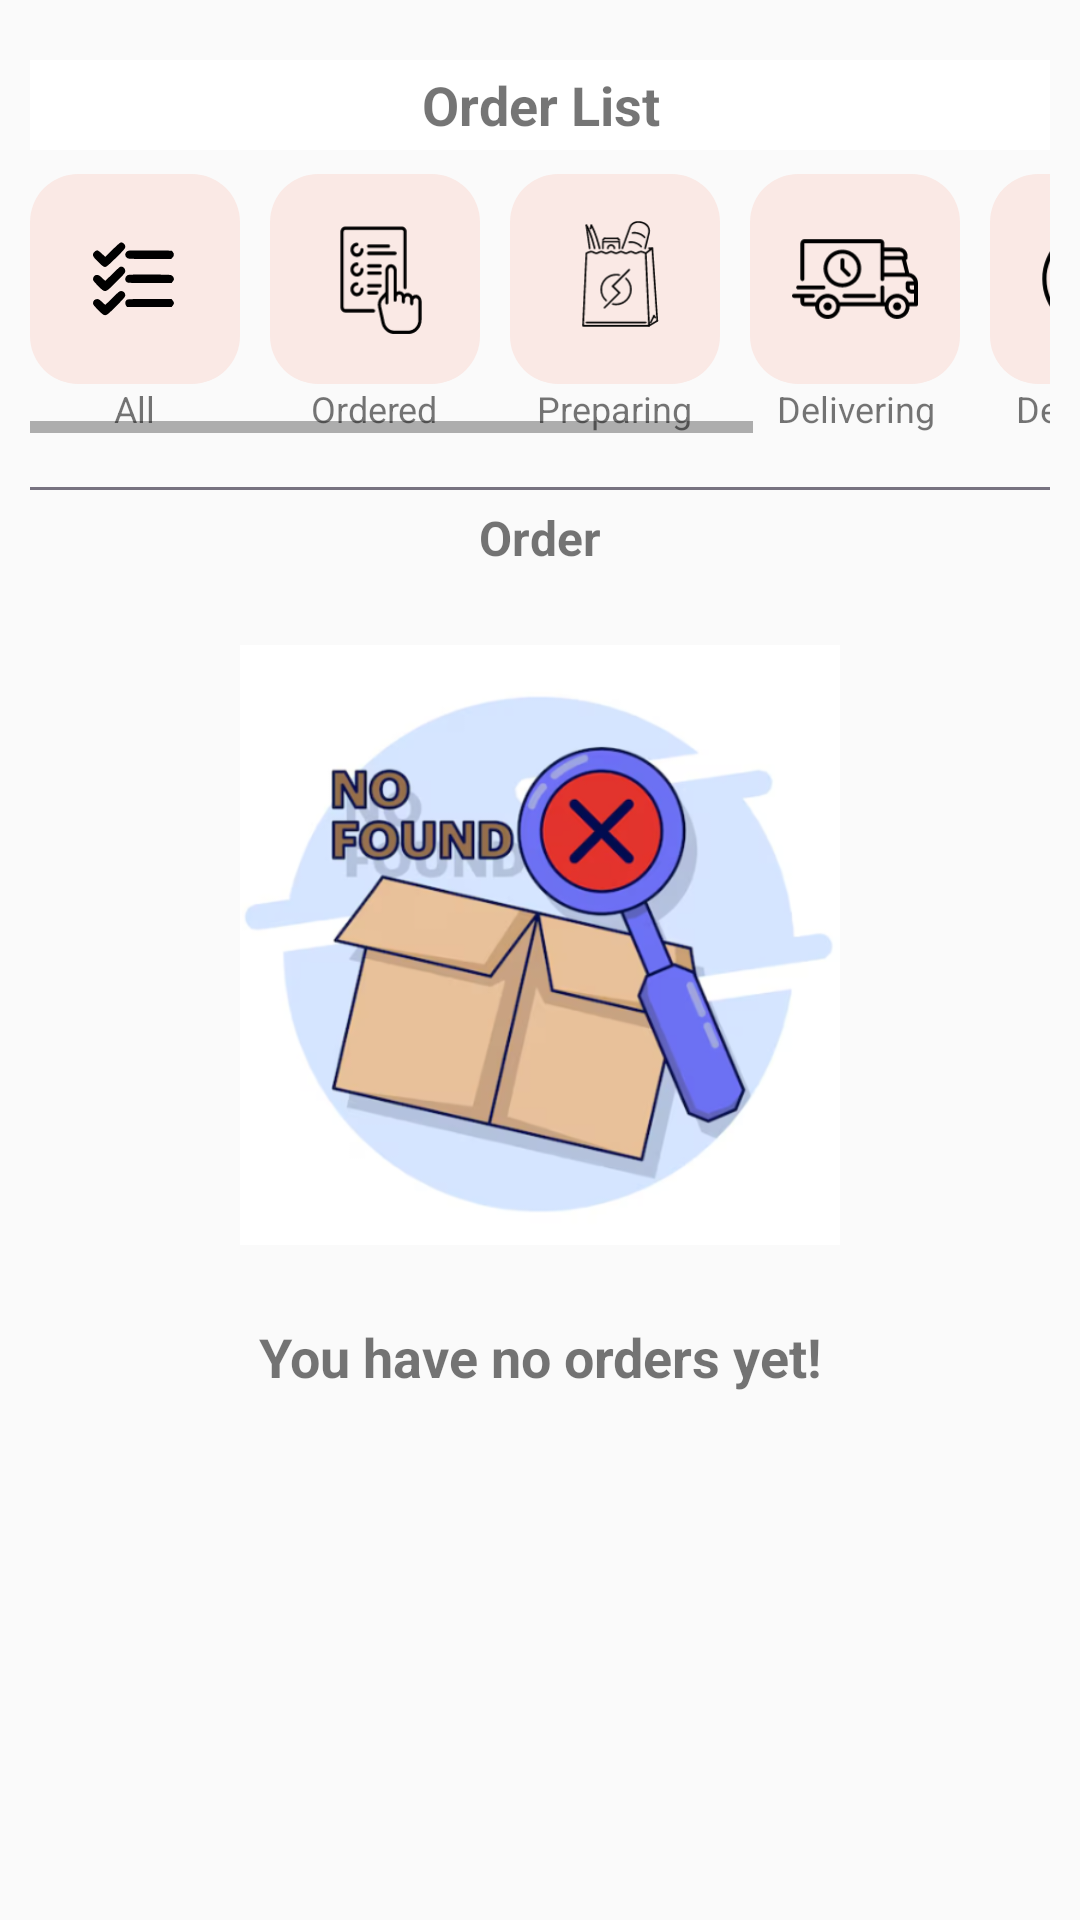

The Android layout XML behind this screen, and the referenced resources:
<!-- AndroidManifest.xml: application theme Theme.ProjectPRM392 -->
<!-- res/layout/fragment_order_list_admin.xml -->
<?xml version="1.0" encoding="utf-8"?>
<androidx.constraintlayout.widget.ConstraintLayout xmlns:android="http://schemas.android.com/apk/res/android"
    xmlns:app="http://schemas.android.com/apk/res-auto"
    xmlns:tools="http://schemas.android.com/tools"
    android:layout_width="match_parent"
    android:layout_height="match_parent"
    android:padding="10dp"
    tools:context=".Admin.OrderListAdminFragment">

    <LinearLayout
        android:id="@+id/linearLayout4"
        android:layout_width="match_parent"
        android:layout_height="wrap_content"
        android:layout_marginTop="10dp"
        android:orientation="horizontal"
        android:background="@color/white"
        app:layout_constraintEnd_toEndOf="parent"
        app:layout_constraintStart_toStartOf="parent"
        app:layout_constraintTop_toTopOf="parent">

        <ImageView
            android:id="@+id/btnBackToDashboard"
            android:layout_width="30dp"
            android:layout_height="30dp"
            android:layout_weight="0"
            app:srcCompat="@drawable/back_icon"
            tools:layout_editor_absoluteX="22dp" />

        <TextView
            android:id="@+id/textView12"
            android:layout_width="wrap_content"
            android:layout_height="match_parent"
            android:layout_weight="1"
            android:gravity="center"
            android:text="Order List"
            android:textAlignment="center"
            android:textSize="18dp"
            android:textStyle="bold" />

        <View
            android:id="@+id/view5"
            android:layout_width="30dp"
            android:layout_height="30dp"
            android:layout_weight="0" />
    </LinearLayout>

    
    <HorizontalScrollView
        android:id="@+id/horizontalScrollView"
        android:layout_width="match_parent"
        android:layout_height="wrap_content"
        android:paddingVertical="8dp"
        app:layout_constraintEnd_toEndOf="parent"
        app:layout_constraintHorizontal_bias="0.0"
        app:layout_constraintStart_toStartOf="parent"
        app:layout_constraintTop_toBottomOf="@+id/linearLayout4">

        <LinearLayout
            android:layout_width="wrap_content"
            android:layout_height="wrap_content"
            android:orientation="horizontal">

            <LinearLayout
                android:id="@+id/btnAll"
                android:layout_width="70dp"
                android:layout_height="match_parent"
                android:layout_marginEnd="10dp"
                android:gravity="center"
                android:orientation="vertical">  

                <FrameLayout
                    android:layout_width="70dp"
                    android:layout_height="70dp"
                    android:background="@drawable/bg_rounded_square"
                    android:padding="14dp">

                    <ImageView
                        android:layout_width="match_parent"
                        android:layout_height="match_parent"
                        android:scaleType="centerInside"
                        android:src="@drawable/check_all" />
                </FrameLayout>

                <TextView
                    android:layout_width="wrap_content"
                    android:layout_height="wrap_content"
                    android:text="All"
                    android:textAlignment="center"
                    android:textSize="12sp" />
            </LinearLayout>

            <LinearLayout
                android:id="@+id/btnOrdered"
                android:layout_width="70dp"
                android:layout_height="match_parent"
                android:layout_marginEnd="10dp"
                android:gravity="center"
                android:orientation="vertical">  

                <FrameLayout
                    android:layout_width="70dp"
                    android:layout_height="70dp"
                    android:background="@drawable/bg_rounded_square"
                    android:padding="14dp">

                    <ImageView
                        android:layout_width="match_parent"
                        android:layout_height="match_parent"
                        android:scaleType="centerInside"
                        android:src="@drawable/choices_order_svgrepo_com" />
                </FrameLayout>

                <TextView
                    android:layout_width="wrap_content"
                    android:layout_height="wrap_content"
                    android:text="Ordered"
                    android:textAlignment="center"
                    android:textSize="12sp" />
            </LinearLayout>

            <LinearLayout
                android:id="@+id/btnPreparing"
                android:layout_width="70dp"
                android:layout_height="match_parent"
                android:layout_marginEnd="10dp"
                android:gravity="center"
                android:orientation="vertical">  

                <FrameLayout
                    android:layout_width="70dp"
                    android:layout_height="70dp"
                    android:background="@drawable/bg_rounded_square"
                    android:padding="14dp">

                    <ImageView
                        android:layout_width="match_parent"
                        android:layout_height="match_parent"
                        android:scaleType="centerInside"
                        android:src="@drawable/food_bag_icon" />
                </FrameLayout>

                <TextView
                    android:layout_width="wrap_content"
                    android:layout_height="wrap_content"
                    android:text="Preparing"
                    android:textAlignment="center"
                    android:textSize="12sp" />
            </LinearLayout>

            <LinearLayout
                android:id="@+id/btnDelivering"
                android:layout_width="70dp"
                android:layout_height="match_parent"
                android:layout_marginEnd="10dp"
                android:gravity="center"
                android:orientation="vertical">  

                <FrameLayout
                    android:layout_width="70dp"
                    android:layout_height="70dp"
                    android:background="@drawable/bg_rounded_square"
                    android:padding="14dp">

                    <ImageView
                        android:layout_width="match_parent"
                        android:layout_height="match_parent"
                        android:scaleType="centerInside"
                        android:src="@drawable/delivery_icon" />
                </FrameLayout>

                <TextView
                    android:layout_width="wrap_content"
                    android:layout_height="wrap_content"
                    android:text="Delivering"
                    android:textAlignment="center"
                    android:textSize="12sp" />
            </LinearLayout>

            <LinearLayout
                android:id="@+id/btnDelivered"
                android:layout_width="70dp"
                android:layout_height="match_parent"
                android:layout_marginEnd="10dp"
                android:gravity="center"
                android:orientation="vertical">  

                <FrameLayout
                    android:layout_width="70dp"
                    android:layout_height="70dp"
                    android:background="@drawable/bg_rounded_square"
                    android:padding="14dp">

                    <ImageView
                        android:layout_width="match_parent"
                        android:layout_height="match_parent"
                        android:scaleType="centerInside"
                        android:src="@drawable/tick_circle_icon" />
                </FrameLayout>

                <TextView
                    android:layout_width="wrap_content"
                    android:layout_height="wrap_content"
                    android:text="Deliveried"
                    android:textAlignment="center"
                    android:textSize="12sp" />
            </LinearLayout>

            <LinearLayout
                android:id="@+id/btnCancelled"
                android:layout_width="70dp"
                android:layout_height="match_parent"
                android:layout_marginEnd="10dp"
                android:gravity="center"
                android:orientation="vertical">  

                <FrameLayout
                    android:layout_width="70dp"
                    android:layout_height="70dp"
                    android:background="@drawable/bg_rounded_square"
                    android:padding="14dp">

                    <ImageView
                        android:layout_width="match_parent"
                        android:layout_height="match_parent"
                        android:scaleType="centerInside"
                        android:src="@drawable/cancel_circle_icon" />
                </FrameLayout>

                <TextView
                    android:layout_width="wrap_content"
                    android:layout_height="wrap_content"
                    android:text="Cancelled"
                    android:textAlignment="center"
                    android:textSize="12sp" />
            </LinearLayout>

        </LinearLayout>
    </HorizontalScrollView>

    <View
        android:id="@+id/view2"
        android:layout_width="match_parent"
        android:layout_height="1dp"
        android:layout_marginTop="10dp"
        android:background="@color/lightBlack"
        app:layout_constraintEnd_toEndOf="parent"
        app:layout_constraintStart_toStartOf="parent"
        app:layout_constraintTop_toBottomOf="@+id/horizontalScrollView" />

    <TextView
        android:id="@+id/textView11"
        android:layout_width="wrap_content"
        android:layout_height="wrap_content"
        android:layout_marginTop="5dp"
        android:text="Order"
        android:textSize="16dp"
        android:textStyle="bold"
        app:layout_constraintEnd_toEndOf="parent"
        app:layout_constraintHorizontal_bias="0.5"
        app:layout_constraintStart_toStartOf="parent"
        app:layout_constraintTop_toBottomOf="@+id/view2" />

    <androidx.recyclerview.widget.RecyclerView
        android:id="@+id/OrderListAdminRecycleView"
        android:layout_width="match_parent"
        android:layout_height="0dp"
        android:layout_marginTop="10dp"
        app:layout_constraintBottom_toBottomOf="parent"
        app:layout_constraintEnd_toEndOf="parent"
        app:layout_constraintStart_toStartOf="parent"
        app:layout_constraintTop_toBottomOf="@+id/textView11" />

    <LinearLayout
        android:id="@+id/linearLayoutNoOrderAdmin"
        android:layout_width="match_parent"
        android:layout_height="wrap_content"
        android:orientation="vertical"
        app:layout_constraintEnd_toEndOf="parent"
        app:layout_constraintStart_toStartOf="parent"
        app:layout_constraintTop_toBottomOf="@+id/textView11">

        <ImageView
            android:id="@+id/imageNoOrdered"
            android:layout_width="200dp"
            android:layout_height="250dp"
            android:layout_gravity="center"
            app:srcCompat="@drawable/no_ordered" />

        <TextView
            android:id="@+id/txtNoOrdered"
            android:layout_width="match_parent"
            android:layout_height="wrap_content"
            android:text="You have no orders yet!"
            android:textAlignment="center"
            android:textSize="18dp"
            android:textStyle="bold" />

    </LinearLayout>
</androidx.constraintlayout.widget.ConstraintLayout>
<!-- resources referenced by this layout -->
<resources>
  <color name="lightBlack">#777280</color>
  <color name="white">#FFFFFFFF</color>
  <!-- drawable bg_rounded_square (drawable) -->
  <?xml version="1.0" encoding="utf-8"?>
  <shape xmlns:android="http://schemas.android.com/apk/res/android"
      android:shape="rectangle">
      <corners android:radius="16dp"/> 
      <solid android:color="@color/lightOrange"/> 
  </shape>
  <!-- drawable cancel_circle_icon (drawable) -->
  <vector xmlns:android="http://schemas.android.com/apk/res/android"
      android:width="800dp"
      android:height="800dp"
      android:viewportWidth="600"
      android:viewportHeight="600">
    <path
        android:pathData="M306,306m-246,0a246,246 0,1 1,492 0a246,246 0,1 1,-492 0"
        android:strokeLineJoin="round"
        android:strokeWidth="20"
        android:fillColor="#00000000"
        android:strokeColor="#000000"
        android:strokeLineCap="round"/>
    <path
        android:pathData="M421.47,190.53L190.53,421.47"
        android:strokeLineJoin="round"
        android:strokeWidth="20"
        android:fillColor="#00000000"
        android:strokeColor="#000000"
        android:strokeLineCap="round"/>
    <path
        android:pathData="M421.47,421.47L190.53,190.53"
        android:strokeLineJoin="round"
        android:strokeWidth="20"
        android:fillColor="#00000000"
        android:strokeColor="#000000"
        android:strokeLineCap="round"/>
  </vector>
  <!-- drawable check_all: vector/xml drawable (drawable, 2008 chars, omitted) -->
  <!-- drawable choices_order_svgrepo_com: vector/xml drawable (drawable, 4435 chars, omitted) -->
  <!-- drawable delivery_icon: vector/xml drawable (drawable, 3547 chars, omitted) -->
  <!-- drawable food_bag_icon: vector/xml drawable (drawable, 5953 chars, omitted) -->
  <!-- drawable no_ordered: png bitmap (drawable, 133759 bytes) -->
  <!-- drawable tick_circle_icon (drawable) -->
  <vector xmlns:android="http://schemas.android.com/apk/res/android"
      android:width="800dp"
      android:height="800dp"
      android:viewportWidth="1224"
      android:viewportHeight="1224">
    <path
        android:pathData="M845.5,452.3c-8.2,-4.1 -20.5,-4.1 -28.7,0L562.8,714.4 444.1,591.5c-8.2,-8.2 -20.5,-8.2 -28.7,0s-8.2,20.5 -4.1,28.7L546.5,755.4h4.1s4.1,0 4.1,4.1h16.4s4.1,0 4.1,-4.1h4.1l270.3,-274.4c0,-8.2 0,-20.5 -4.1,-28.7z"
        android:fillColor="#000000"/>
    <path
        android:pathData="M612,1124C329.4,1124 100,894.6 100,612S329.4,100 612,100s512,229.4 512,512 -229.4,512 -512,512zM612,141C354,141 141,354 141,612S354,1083 612,1083 1083,870 1083,612 870,141 612,141z"
        android:fillColor="#000000"/>
  </vector>
  <style name="Theme.ProjectPRM392" parent="Base.Theme.ProjectPRM392" />
  <color name="lightOrange">#FAE9E5</color>
  <style name="Base.Theme.ProjectPRM392" parent="Theme.AppCompat.Light.NoActionBar">
          
          
      </style>
</resources>
